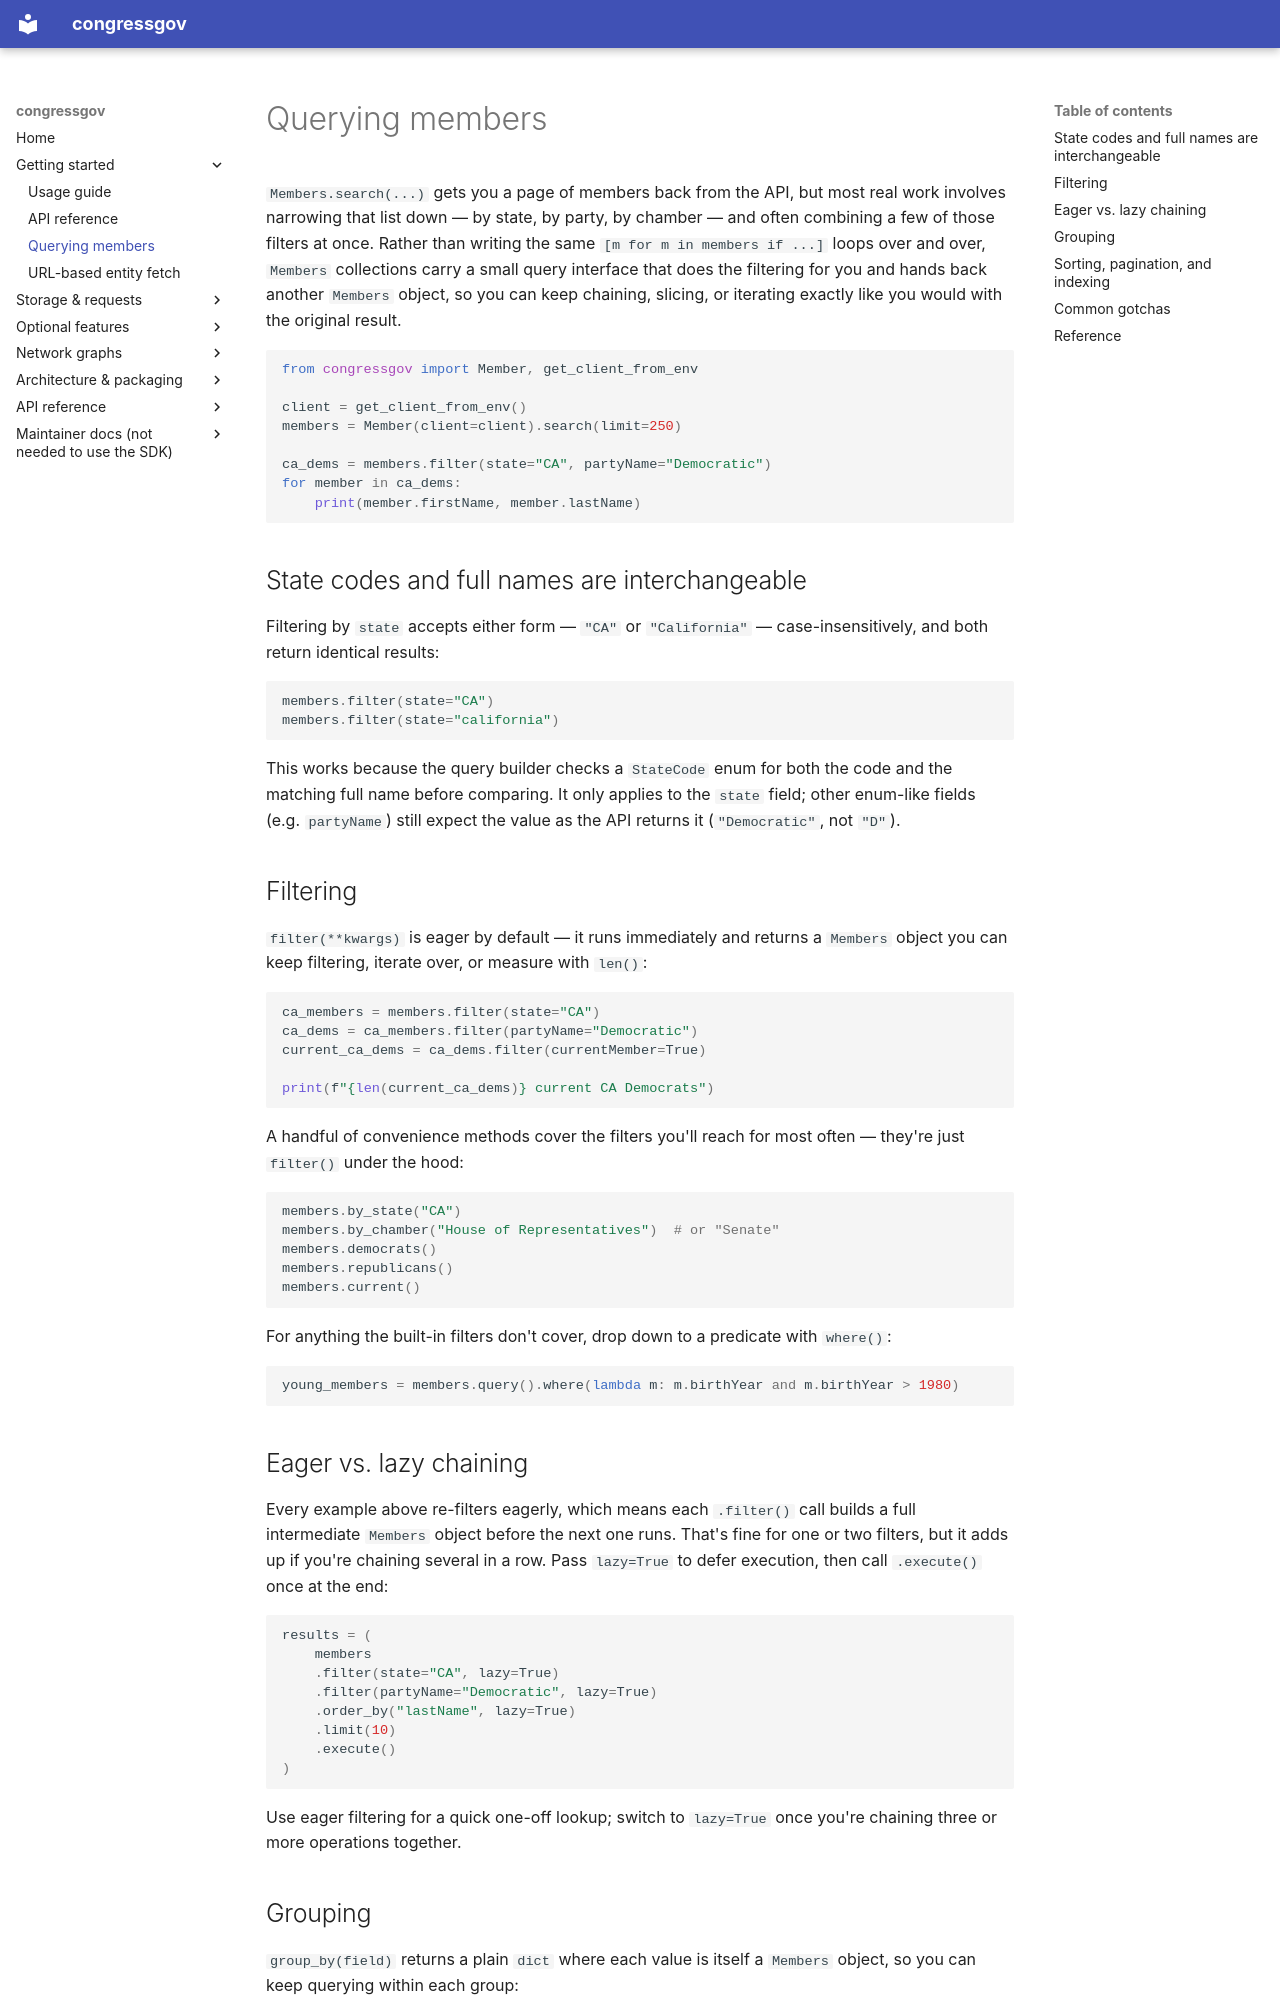

repository: CMD0112/congressgov-python · page: guide/MEMBERS_QUERY/index.html · generator: mkdocs

# Querying members

`Members.search(...)` gets you a page of members back from the API, but most real work involves narrowing that list down — by state, by party, by chamber — and often combining a few of those filters at once. Rather than writing the same `[m for m in members if ...]` loops over and over, `Members` collections carry a small query interface that does the filtering for you and hands back another `Members` object, so you can keep chaining, slicing, or iterating exactly like you would with the original result.

```python
from congressgov import Member, get_client_from_env

client = get_client_from_env()
members = Member(client=client).search(limit=250)

ca_dems = members.filter(state="CA", partyName="Democratic")
for member in ca_dems:
    print(member.firstName, member.lastName)
```

## State codes and full names are interchangeable

Filtering by `state` accepts either form — `"CA"` or `"California"` — case-insensitively, and both return identical results:

```python
members.filter(state="CA")
members.filter(state="california")
```

This works because the query builder checks a `StateCode` enum for both the code and the matching full name before comparing. It only applies to the `state` field; other enum-like fields (e.g. `partyName`) still expect the value as the API returns it (`"Democratic"`, not `"D"`).

## Filtering

`filter(**kwargs)` is eager by default — it runs immediately and returns a `Members` object you can keep filtering, iterate over, or measure with `len()`:

```python
ca_members = members.filter(state="CA")
ca_dems = ca_members.filter(partyName="Democratic")
current_ca_dems = ca_dems.filter(currentMember=True)

print(f"{len(current_ca_dems)} current CA Democrats")
```

A handful of convenience methods cover the filters you'll reach for most often — they're just `filter()` under the hood:

```python
members.by_state("CA")
members.by_chamber("House of Representatives")  # or "Senate"
members.democrats()
members.republicans()
members.current()
```

For anything the built-in filters don't cover, drop down to a predicate with `where()`:

```python
young_members = members.query().where(lambda m: m.birthYear and m.birthYear > 1980)
```

## Eager vs. lazy chaining

Every example above re-filters eagerly, which means each `.filter()` call builds a full intermediate `Members` object before the next one runs. That's fine for one or two filters, but it adds up if you're chaining several in a row. Pass `lazy=True` to defer execution, then call `.execute()` once at the end:

```python
results = (
    members
    .filter(state="CA", lazy=True)
    .filter(partyName="Democratic", lazy=True)
    .order_by("lastName", lazy=True)
    .limit(10)
    .execute()
)
```

Use eager filtering for a quick one-off lookup; switch to `lazy=True` once you're chaining three or more operations together.
